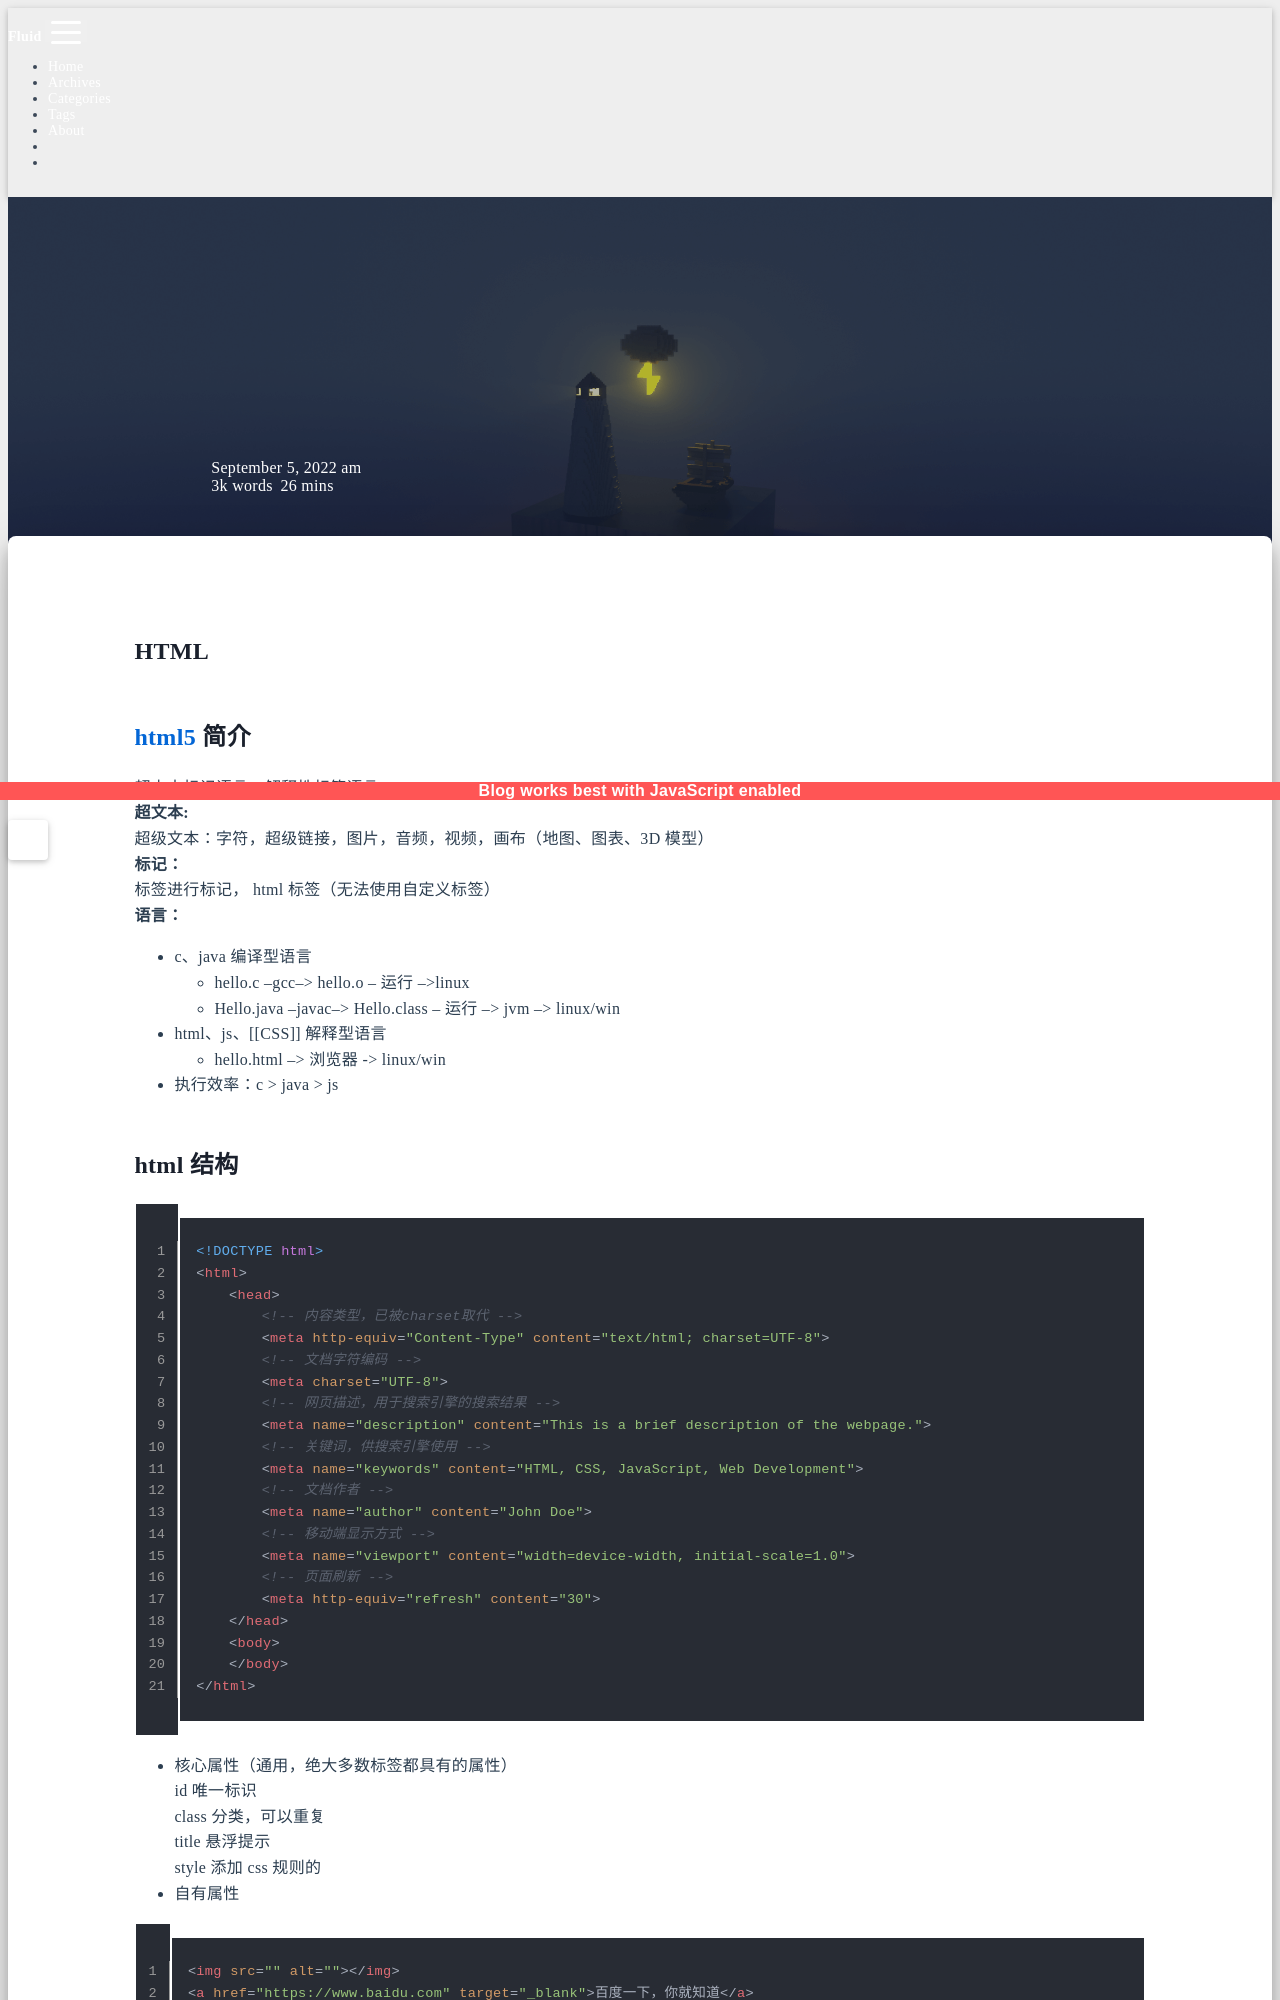

repository: sunsea-h/blog · page: HTML/HTML/index.html · generator: jekyll

---
title: HTML
categories:
  - HTML
date: 2022-09-05 11:33:18
updated: 2025-02-13 13:58:40
---
# HTML

## [html5](HTML5.md) 简介

超文本标记语言、解释性标签语言  
**超文本:**  
超级文本：字符，超级链接，图片，音频，视频，画布（地图、图表、3D 模型）  
**标记：**  
标签进行标记， html 标签（无法使用自定义标签）  
**语言：**
- c、java 编译型语言
  - hello.c --gcc--> hello.o -- 运行 -->linux
  - Hello.java --javac--> Hello.class -- 运行 --> jvm --> linux/win
- html、js、[[CSS]] 解释型语言
  - hello.html --> 浏览器 -> linux/win
- 执行效率：c > java > js
